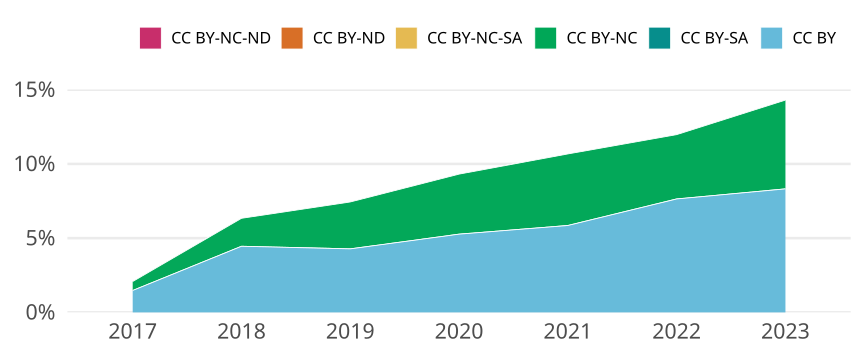

The data file committed next to this chart (first rows):
cr_year, cc, cc_total, jn_all, prop
2017, CC BY, 458, 31052, 0.01475
2017, CC BY-SA, 0, NA, 0
2017, CC BY-NC, 188, 31052, 0.006054
2017, CC BY-NC-SA, 0, NA, 0
2017, CC BY-ND, 0, NA, 0
2017, CC BY-NC-ND, 0, NA, 0
2018, CC BY, 1434, 32202, 0.04453
2018, CC BY-SA, 0, NA, 0
2018, CC BY-NC, 607, 32202, 0.01885
2018, CC BY-NC-SA, 0, NA, 0
2018, CC BY-ND, 0, NA, 0
2018, CC BY-NC-ND, 0, NA, 0
2019, CC BY, 1439, 33635, 0.04278
2019, CC BY-SA, 0, NA, 0
2019, CC BY-NC, 1063, 33635, 0.0316
2019, CC BY-NC-SA, 0, NA, 0
2019, CC BY-ND, 0, NA, 0
2019, CC BY-NC-ND, 0, NA, 0
2020, CC BY, 1846, 35031, 0.0527
2020, CC BY-SA, 0, NA, 0
2020, CC BY-NC, 1417, 35031, 0.04045
2020, CC BY-NC-SA, 0, NA, 0
2020, CC BY-ND, 0, NA, 0
2020, CC BY-NC-ND, 0, NA, 0
2021, CC BY, 1985, 33913, 0.05853
2021, CC BY-SA, 0, NA, 0
2021, CC BY-NC, 1635, 33913, 0.04821
2021, CC BY-NC-SA, 0, NA, 0
2021, CC BY-ND, 0, NA, 0
2021, CC BY-NC-ND, 0, NA, 0
2022, CC BY, 2507, 32808, 0.07641
2022, CC BY-SA, 0, NA, 0
2022, CC BY-NC, 1422, 32808, 0.04334
2022, CC BY-NC-SA, 0, NA, 0
2022, CC BY-ND, 0, NA, 0
2022, CC BY-NC-ND, 0, NA, 0
2023, CC BY, 2153, 25878, 0.0832
2023, CC BY-SA, 0, NA, 0
2023, CC BY-NC, 1548, 25878, 0.05982
2023, CC BY-NC-SA, 0, NA, 0
2023, CC BY-ND, 0, NA, 0
2023, CC BY-NC-ND, 0, NA, 0
